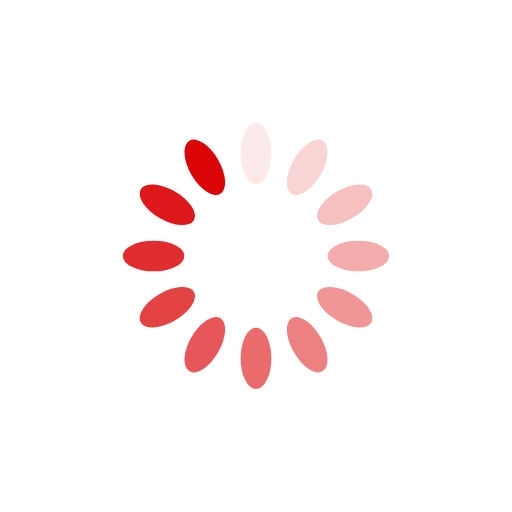
t = 0.00 s
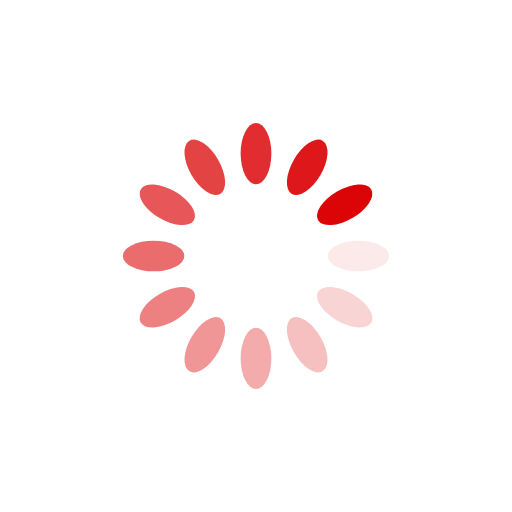
t = 0.25 s
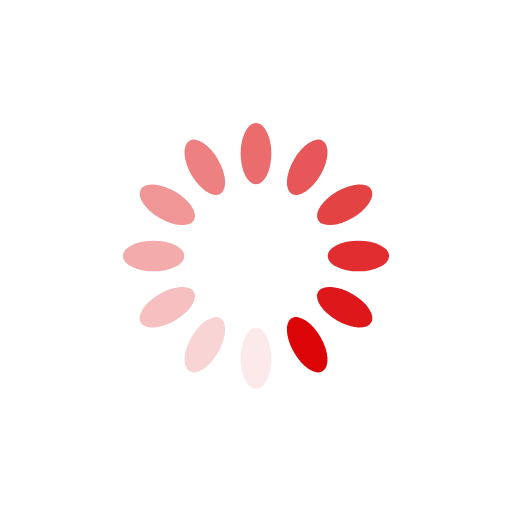
t = 0.50 s
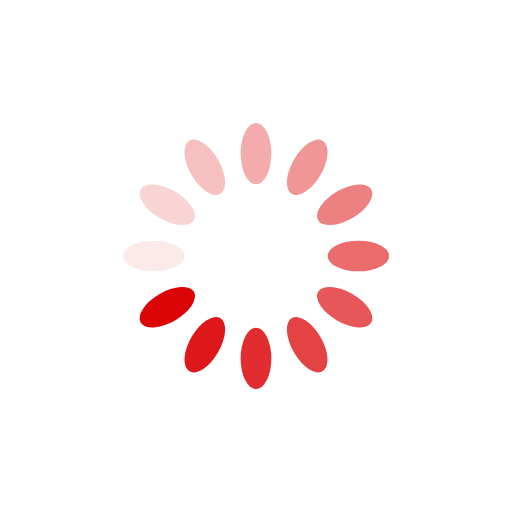
t = 0.75 s

The animated SVG that drew these frames (rendered in a browser with its animation timeline set to each time). Animation: 12 SMIL elements (animate=12); one cycle of 1.00 s, repeats indefinitely.

<svg
  xmlns="http://www.w3.org/2000/svg"
  xmlns:xlink="http://www.w3.org/1999/xlink"
  style="margin:auto;background:rgba(219, 4, 6, 0); "
  width="100px"
  height="100px"
  margin="auto"
  viewBox="0 0 100 100"
  preserveAspectRatio="xMidYMid"
>
<g transform="rotate(0 50 50)">
  <rect x="47" y="24" rx="3" ry="6" width="6" height="12" fill="#db0406">
    <animate
        attributeName="opacity"
        values="1;0"
        keyTimes="0;1"
        dur="1s"
        begin="-0.9166666666666666s"
        repeatCount="indefinite"
      />
  </rect>
</g><g transform="rotate(30 50 50)">
  <rect x="47" y="24" rx="3" ry="6" width="6" height="12" fill="#db0406">
    <animate
        attributeName="opacity"
        values="1;0"
        keyTimes="0;1"
        dur="1s"
        begin="-0.8333333333333334s"
        repeatCount="indefinite"
      />
  </rect>
</g><g transform="rotate(60 50 50)">
  <rect x="47" y="24" rx="3" ry="6" width="6" height="12" fill="#db0406">
    <animate
        attributeName="opacity"
        values="1;0"
        keyTimes="0;1"
        dur="1s"
        begin="-0.75s"
        repeatCount="indefinite"
      />
  </rect>
</g><g transform="rotate(90 50 50)">
  <rect x="47" y="24" rx="3" ry="6" width="6" height="12" fill="#db0406">
    <animate
        attributeName="opacity"
        values="1;0"
        keyTimes="0;1"
        dur="1s"
        begin="-0.6666666666666666s"
        repeatCount="indefinite"
      />
  </rect>
</g><g transform="rotate(120 50 50)">
  <rect x="47" y="24" rx="3" ry="6" width="6" height="12" fill="#db0406">
    <animate
        attributeName="opacity"
        values="1;0"
        keyTimes="0;1"
        dur="1s"
        begin="-0.5833333333333334s"
        repeatCount="indefinite"
      />
  </rect>
</g><g transform="rotate(150 50 50)">
  <rect x="47" y="24" rx="3" ry="6" width="6" height="12" fill="#db0406">
    <animate
        attributeName="opacity"
        values="1;0"
        keyTimes="0;1"
        dur="1s"
        begin="-0.5s"
        repeatCount="indefinite"
      />
  </rect>
</g><g transform="rotate(180 50 50)">
  <rect x="47" y="24" rx="3" ry="6" width="6" height="12" fill="#db0406">
    <animate
        attributeName="opacity"
        values="1;0"
        keyTimes="0;1"
        dur="1s"
        begin="-0.4166666666666667s"
        repeatCount="indefinite"
      />
  </rect>
</g><g transform="rotate(210 50 50)">
  <rect x="47" y="24" rx="3" ry="6" width="6" height="12" fill="#db0406">
    <animate
        attributeName="opacity"
        values="1;0"
        keyTimes="0;1"
        dur="1s"
        begin="-0.3333333333333333s"
        repeatCount="indefinite"
      />
  </rect>
</g><g transform="rotate(240 50 50)">
  <rect x="47" y="24" rx="3" ry="6" width="6" height="12" fill="#db0406">
    <animate
        attributeName="opacity"
        values="1;0"
        keyTimes="0;1"
        dur="1s"
        begin="-0.25s"
        repeatCount="indefinite"
      />
  </rect>
</g><g transform="rotate(270 50 50)">
  <rect x="47" y="24" rx="3" ry="6" width="6" height="12" fill="#db0406">
    <animate
        attributeName="opacity"
        values="1;0"
        keyTimes="0;1"
        dur="1s"
        begin="-0.16666666666666666s"
        repeatCount="indefinite"
      />
  </rect>
</g><g transform="rotate(300 50 50)">
  <rect x="47" y="24" rx="3" ry="6" width="6" height="12" fill="#db0406">
    <animate
        attributeName="opacity"
        values="1;0"
        keyTimes="0;1"
        dur="1s"
        begin="-0.08333333333333333s"
        repeatCount="indefinite"
      />
  </rect>
</g><g transform="rotate(330 50 50)">
  <rect x="47" y="24" rx="3" ry="6" width="6" height="12" fill="#db0406">
    <animate
        attributeName="opacity"
        values="1;0"
        keyTimes="0;1"
        dur="1s"
        begin="0s"
        repeatCount="indefinite"
      />
  </rect>
</g>
</svg>
